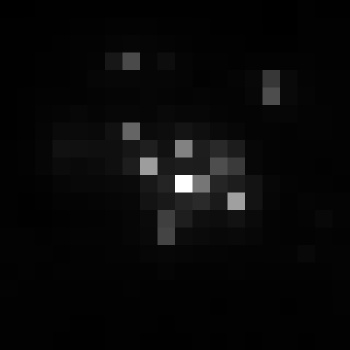

Source data for this figure (header and first rows):
, xmin, ymin, lat, lon, area, perimeter, max_nanowatts, min_nanowatts, moonlight_illumination, clear_sky_confidence, mean_nanowatts
0, 400, 2667, -1.412, -1.412, 2.0, 0.0, 131.8, 0.5758, 11.8, 0.0, 4.035
